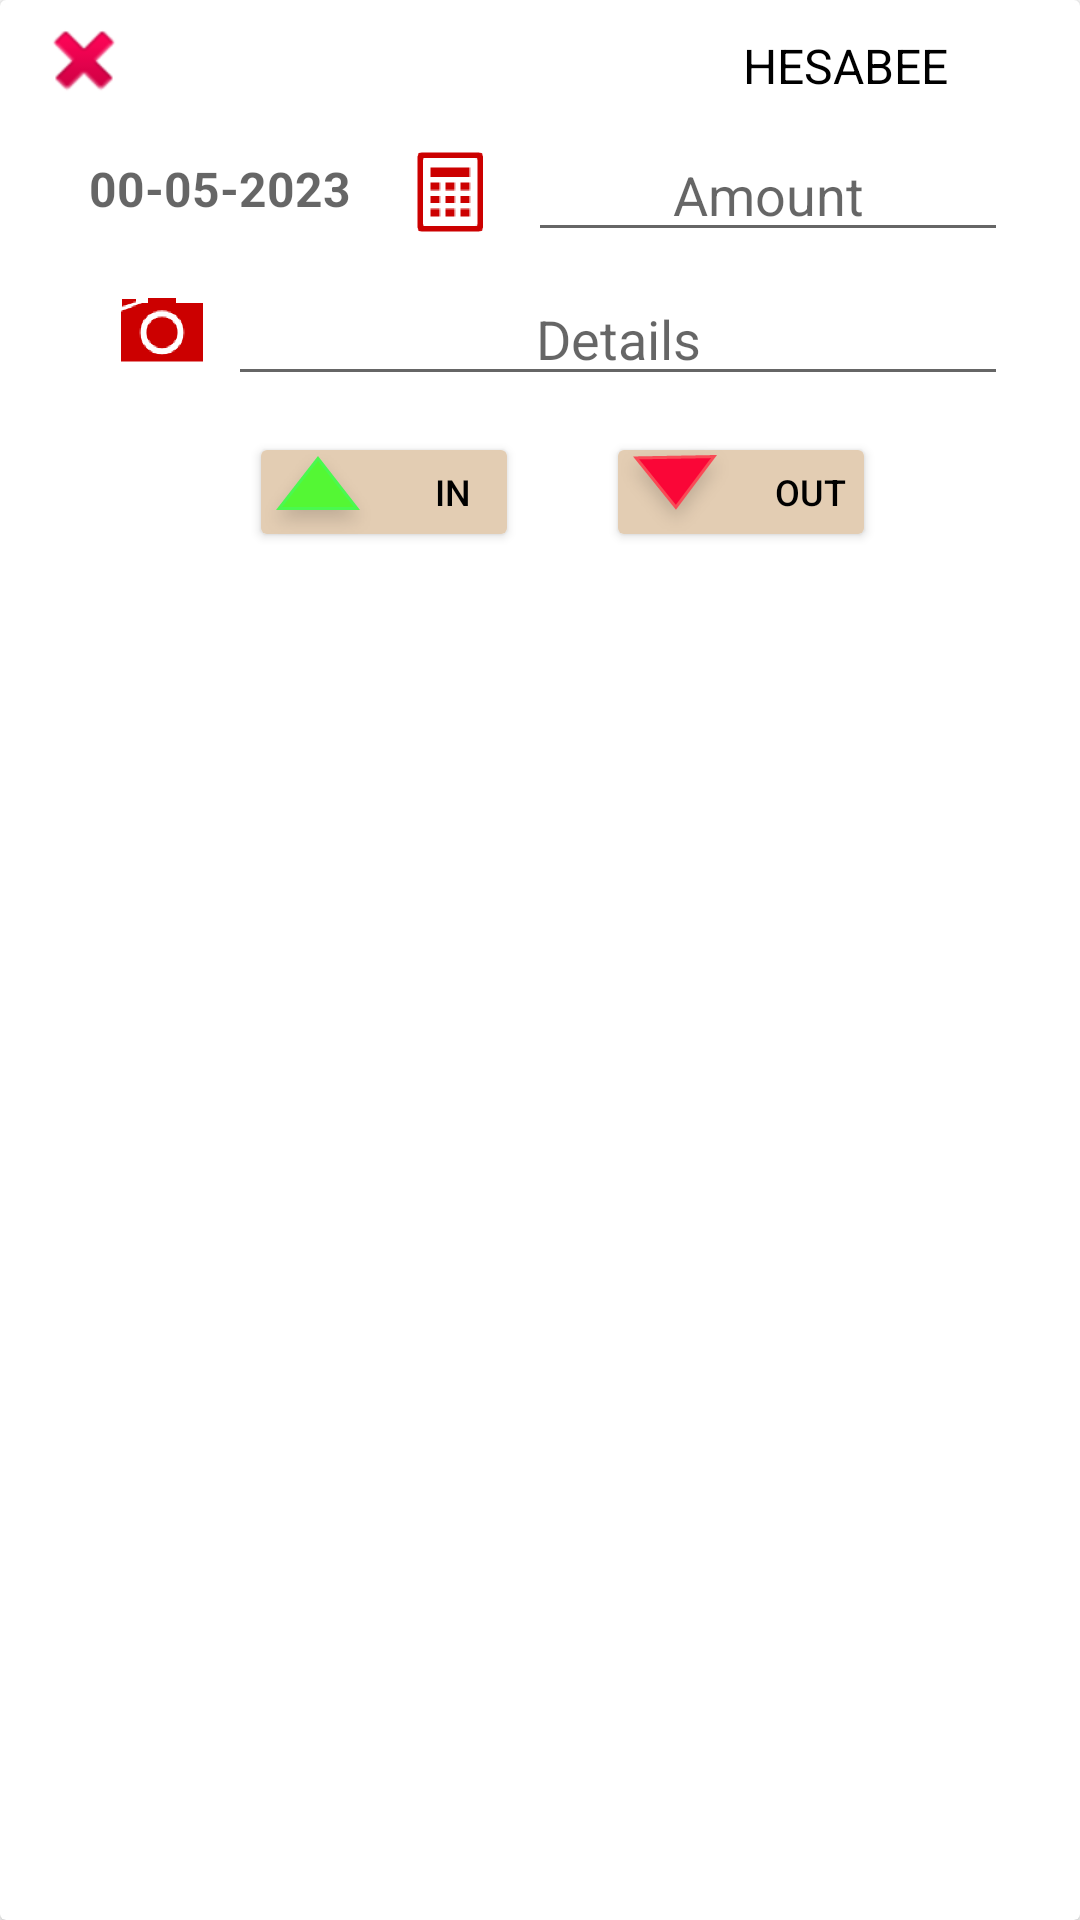

Write the Android layout XML for this screen, with the resource values it uses.
<!-- AndroidManifest.xml: application theme Theme.COUNTSKSH -->
<!-- res/layout/add_deal_layout.xml -->
<?xml version="1.0" encoding="utf-8"?>
<androidx.cardview.widget.CardView xmlns:android="http://schemas.android.com/apk/res/android"
    xmlns:app="http://schemas.android.com/apk/res-auto"
    xmlns:tools="http://schemas.android.com/tools"
    android:layout_width="match_parent"
    android:layoutDirection="ltr"
    android:layout_height="200dp">


    <androidx.constraintlayout.widget.ConstraintLayout
        android:layout_width="match_parent"
        android:layoutDirection="ltr"
        android:layout_height="match_parent">


        <androidx.constraintlayout.widget.ConstraintLayout
            android:id="@+id/cl_add_deal"
            android:layout_width="match_parent"
            android:layout_height="40dp"
            app:layout_constraintEnd_toEndOf="parent"
            app:layout_constraintStart_toStartOf="parent"
            app:layout_constraintTop_toTopOf="parent">

            <TextView

                android:id="@+id/tv_add_deals_account_name"
                android:layout_width="wrap_content"
                android:layout_height="match_parent"
                android:layout_marginTop="4dp"
                android:layout_marginEnd="44dp"
                android:textSize="16sp"
                android:textColor="@color/black"
                android:gravity="center"
                android:text="@string/app_name"
                app:layout_constraintEnd_toEndOf="parent"
                app:layout_constraintTop_toTopOf="parent" />

            <View
                android:id="@+id/divider"
                android:layout_width="match_parent"
                android:layout_height="1dp"
                android:backgroundTint="@color/black"
                android:background="?android:attr/listDivider"
                app:layout_constraintEnd_toEndOf="parent"
                app:layout_constraintStart_toStartOf="parent"
                app:layout_constraintTop_toBottomOf="@id/tv_add_deals_account_name" />

            <ImageButton
                android:id="@+id/imageButton"
                android:layout_width="wrap_content"
                android:layout_height="wrap_content"
                android:backgroundTint="@color/white"

                app:layout_constraintBottom_toBottomOf="parent"
                app:layout_constraintStart_toStartOf="parent"
                app:layout_constraintTop_toTopOf="parent"
                app:srcCompat="@android:drawable/ic_delete" />

        </androidx.constraintlayout.widget.ConstraintLayout>

        <EditText
            android:id="@+id/et_add_deal_amount"
            android:layout_width="160dp"
            android:layout_height="40dp"
            android:layout_marginTop="4dp"
            android:layout_marginEnd="24dp"
            android:ems="10"
            android:hint="@string/str_deal_amount"
            android:textAlignment="center"
            android:inputType="numberDecimal"
            app:layout_constraintEnd_toEndOf="parent"
            app:layout_constraintTop_toBottomOf="@id/cl_add_deal" />


        <ImageView
            android:id="@+id/iv_add_deal_calculator"
            android:layout_width="50dp"
            android:layout_height="40dp"
            android:layout_marginTop="4dp"
            android:layout_marginEnd="0dp"
            app:layout_constraintEnd_toStartOf="@+id/et_add_deal_amount"
            app:layout_constraintTop_toBottomOf="@id/cl_add_deal"
            app:srcCompat="@drawable/ic_calculator_red" />

        <TextView
            android:id="@+id/et_add_deal_deal_date"
            android:layout_width="120dp"
            android:layout_height="wrap_content"
            android:layout_marginStart="26dp"
            android:layout_marginTop="12dp"
            android:layout_marginEnd="4dp"
            android:clickable="true"
            android:ems="10"
            android:focusableInTouchMode="true"
            android:hint="@string/str_date"
            android:importantForAutofill="no"
            android:inputType="date"
            android:textAlignment="center"
            android:textColor="@color/black"
            android:textSize="16dp"
            android:textStyle="bold"
            app:layout_constraintEnd_toStartOf="@+id/iv_add_deal_calculator"
            app:layout_constraintHorizontal_bias="0.535"
            app:layout_constraintStart_toStartOf="parent"
            app:layout_constraintTop_toBottomOf="@id/cl_add_deal" />

        <EditText
            android:id="@+id/et_add_account_deal_details"
            android:layout_width="260dp"
            android:layout_height="40dp"
            android:layout_marginTop="8dp"
            android:layout_marginEnd="24dp"
            android:ems="10"
            android:textAlignment="center"
            android:inputType="textPersonName"
            android:hint="@string/str_deal_details"
            app:layout_constraintEnd_toEndOf="parent"
            app:layout_constraintTop_toBottomOf="@id/et_add_deal_amount" />

        <ImageView
            android:id="@+id/iv_add_account_deal_img"
            android:layout_width="52dp"
            android:layout_height="40dp"
            android:layout_marginStart="32dp"
            android:layout_marginTop="16dp"
            app:layout_constraintEnd_toStartOf="@+id/et_add_account_deal_details"
            app:layout_constraintHorizontal_bias="0.511"
            app:layout_constraintStart_toStartOf="parent"
            app:layout_constraintTop_toBottomOf="@+id/et_add_deal_deal_date"
            app:srcCompat="@drawable/ic_camera_red" />

        <Button
            android:id="@+id/btn_save_on_account_deals"
            android:layout_width="90dp"
            android:layout_height="40dp"
            android:layout_marginTop="12dp"

            android:layout_marginEnd="68dp"
            android:layout_marginBottom="16dp"
            android:backgroundTint="@color/tanAcent"
            android:drawableLeft="@drawable/img_tringle_red"
            android:padding="0dp"
            android:text="@string/str_for_it"
            android:textColor="@color/black"
            android:textSize="12dp"
            app:layout_constraintBottom_toBottomOf="parent"
            app:layout_constraintEnd_toEndOf="parent"
            app:layout_constraintTop_toBottomOf="@+id/et_add_account_deal_details"
            app:layout_constraintVertical_bias="0.0" />

        <Button
            android:id="@+id/btn_save_for_account_deals"
            android:layout_width="90dp"
            android:layout_height="40dp"

            android:layout_marginTop="12dp"
            android:layout_marginEnd="10dp"
            android:layout_marginBottom="16dp"
            android:backgroundTint="@color/tanAcent"
            android:drawableLeft="@drawable/img_trigle_green"
            android:gravity="center"
            android:padding="0dp"
            android:text="@string/str_for_you"
            android:textColor="@color/black"
            android:textSize="12dp"
            app:layout_constraintBottom_toBottomOf="parent"
            app:layout_constraintEnd_toStartOf="@+id/btn_save_on_account_deals"
            app:layout_constraintHorizontal_bias="0.815"
            app:layout_constraintStart_toStartOf="parent"
            app:layout_constraintTop_toBottomOf="@+id/et_add_account_deal_details"
            app:layout_constraintVertical_bias="0.0" />

    </androidx.constraintlayout.widget.ConstraintLayout>

</androidx.cardview.widget.CardView>
<!-- resources referenced by this layout -->
<resources>
  <color name="black">#FF000000</color>
  <color name="tanAcent">#e3cdb3</color>
  <color name="white">#FFFFFFFF</color>
  <!-- drawable ic_calculator_red: png bitmap (drawable-hdpi, 2402 bytes) -->
  <!-- drawable ic_camera_red: png bitmap (drawable-hdpi, 5058 bytes) -->
  <!-- drawable img_trigle_green: png bitmap (drawable-hdpi, 1456 bytes) -->
  <!-- drawable img_tringle_red: png bitmap (drawable-hdpi, 1752 bytes) -->
  <string name="app_name">HESABEE</string>
  <string name="str_date">00-05-2023</string>
  <string name="str_deal_amount">Amount</string>
  <string name="str_deal_details">Details</string>
  <string name="str_for_it">Out</string>
  <string name="str_for_you">In</string>
  <style name="Theme.COUNTSKSH" parent="Theme.MaterialComponents.Light.NoActionBar">
          
          <item name="colorPrimary">@color/InverseSurfaceVariant</item>
          <item name="colorPrimaryVariant">@color/InverseSurfaceVariantLight</item>
          <item name="colorOnPrimary">@color/white</item>
          
          <item name="colorSecondary">@color/teal_200</item>
          <item name="colorSecondaryVariant">@color/teal_700</item>
          <item name="colorOnSecondary">@color/black</item>
          
          <item name="android:statusBarColor" tools:targetApi="l">?attr/colorPrimaryVariant</item>
          
      </style>
  <color name="InverseSurfaceVariant">#0508FF</color>
  <color name="InverseSurfaceVariantLight">#ffe6e1e5</color>
  <color name="teal_200">#FF03DAC5</color>
  <color name="teal_700">#FF018786</color>
</resources>
